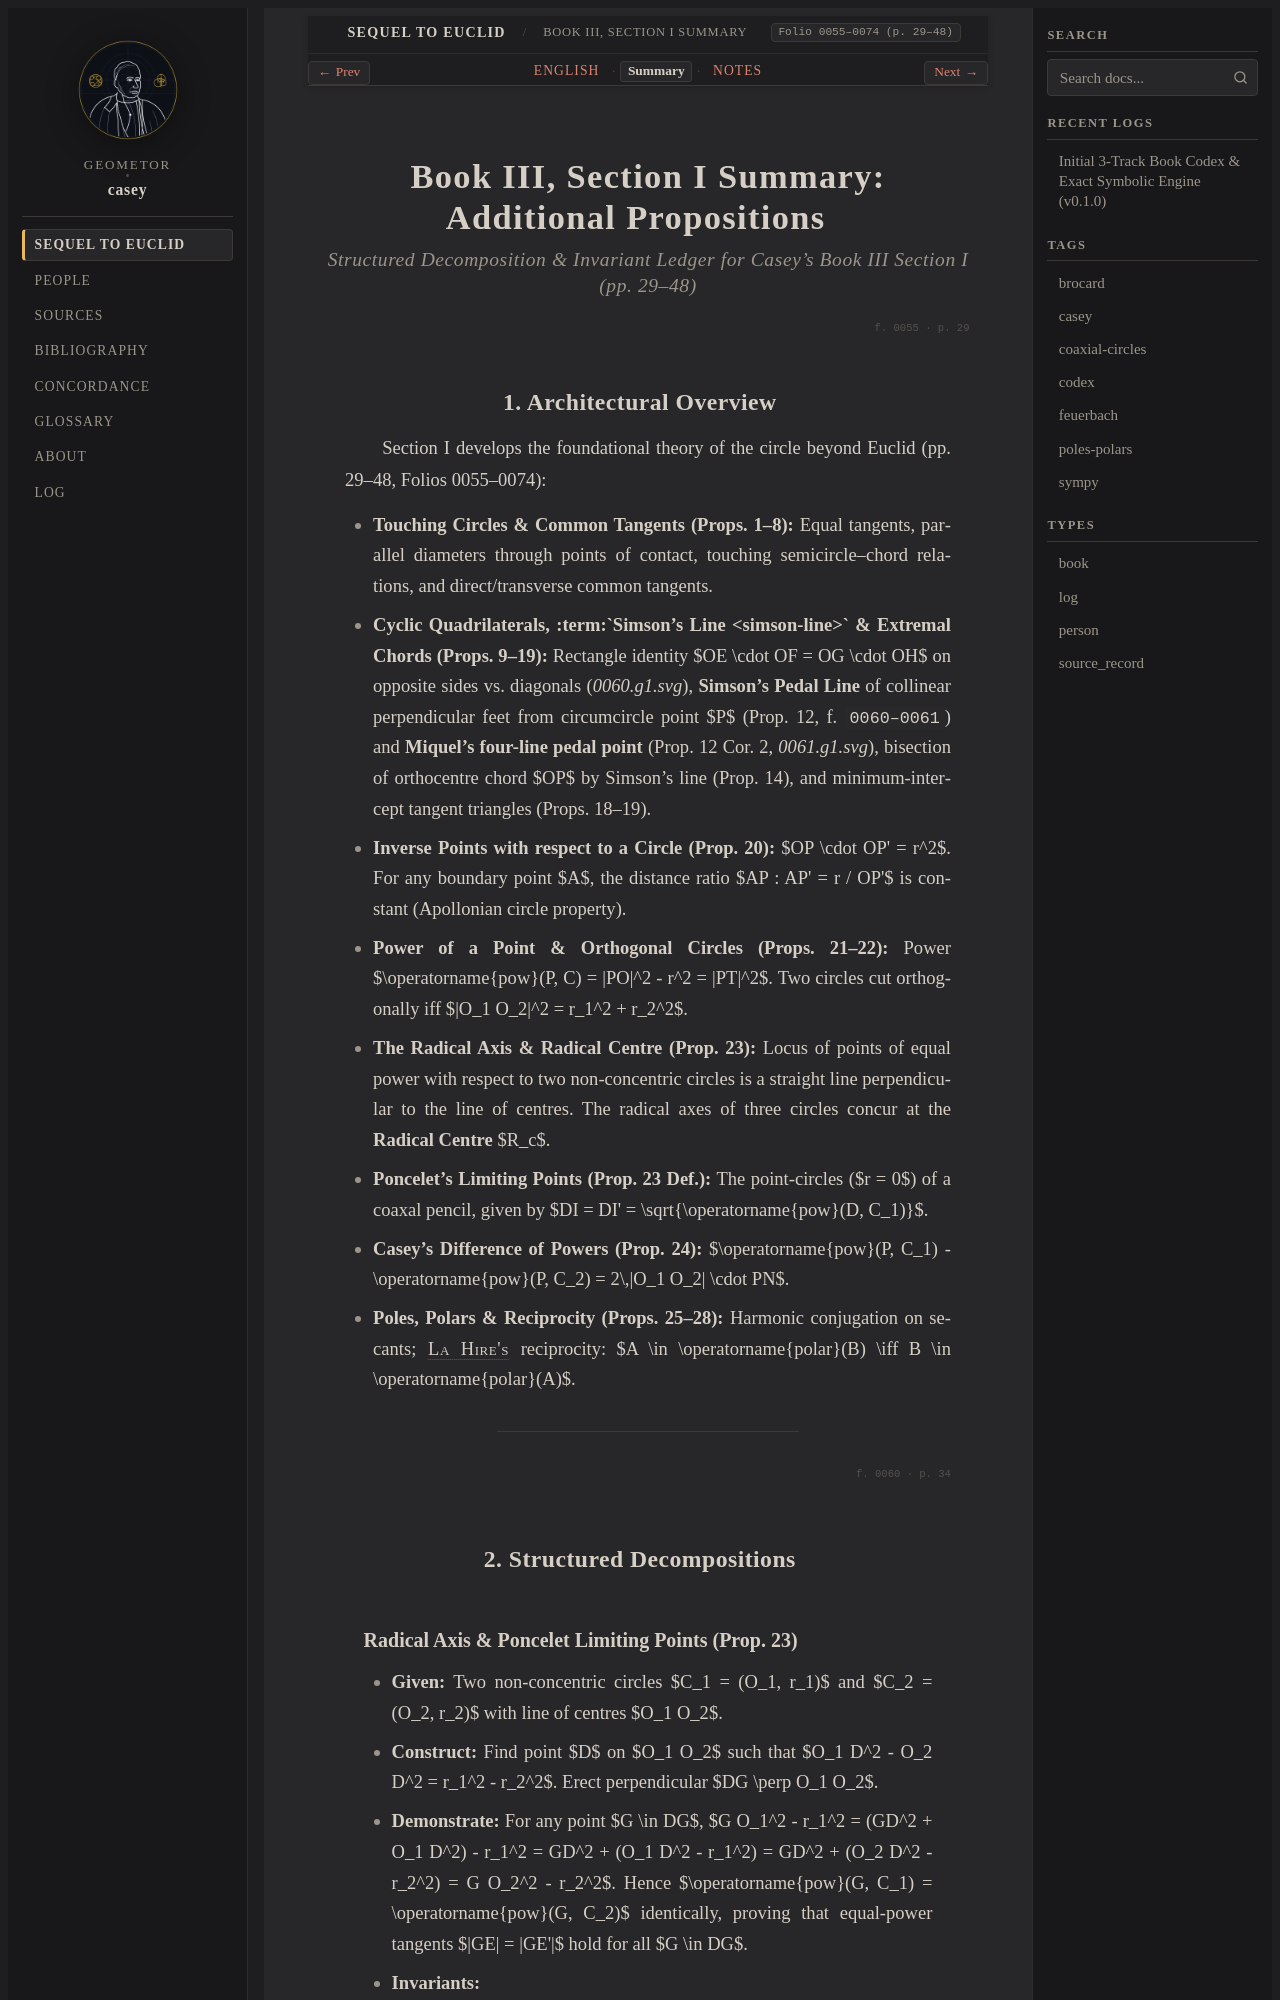

repository: geometor/casey · page: sequel_to_euclid/book_03/section_01-summary.html · generator: sphinx

:title: Book III, Section I Summary — Additional Propositions
:layout: book
:canonical_id: Book III, Section I Summary
:order: 1
:folio: 0055–0074 (p. 29–48)
:tracks: English: section_01-en | Summary: section_01-summary | Notes: section_01-notes

.. _casey-book-03-sec-01-summary:
.. _sequel-unit-2-summary:

Book III, Section I Summary: Additional Propositions
====================================================

.. rubric:: Structured Decomposition & Invariant Ledger for Casey's Book III Section I (pp. 29–48)

.. folio:: 0055
   :page: 29

1. Architectural Overview
-------------------------

Section I develops the foundational theory of the circle beyond Euclid (pp. 29–48, Folios 0055–0074):

* **Touching Circles & Common Tangents (Props. 1–8):** Equal tangents, parallel diameters through points of contact, touching semicircle–chord relations, and direct/transverse common tangents.
* **Cyclic Quadrilaterals, :term:`Simson's Line <simson-line>` & Extremal Chords (Props. 9–19):** Rectangle identity $OE \cdot OF = OG \cdot OH$ on opposite sides vs. diagonals (`0060.g1.svg`), **Simson's Pedal Line** of collinear perpendicular feet from circumcircle point $P$ (Prop. 12, f. ``0060–0061``) and **Miquel's four-line pedal point** (Prop. 12 Cor. 2, `0061.g1.svg`), bisection of orthocentre chord $OP$ by Simson's line (Prop. 14), and minimum-intercept tangent triangles (Props. 18–19).
* **Inverse Points with respect to a Circle (Prop. 20):** $OP \cdot OP' = r^2$. For any boundary point $A$, the distance ratio $AP : AP' = r / OP'$ is constant (Apollonian circle property).
* **Power of a Point & Orthogonal Circles (Props. 21–22):** Power $\operatorname{pow}(P, C) = |PO|^2 - r^2 = |PT|^2$. Two circles cut orthogonally iff $|O_1 O_2|^2 = r_1^2 + r_2^2$.
* **The Radical Axis & Radical Centre (Prop. 23):** Locus of points of equal power with respect to two non-concentric circles is a straight line perpendicular to the line of centres. The radical axes of three circles concur at the **Radical Centre** $R_c$.
* **Poncelet's Limiting Points (Prop. 23 Def.):** The point-circles ($r = 0$) of a coaxal pencil, given by $DI = DI' = \sqrt{\operatorname{pow}(D, C_1)}$.
* **Casey's Difference of Powers (Prop. 24):** $\operatorname{pow}(P, C_1) - \operatorname{pow}(P, C_2) = 2\,|O_1 O_2| \cdot PN$.
* **Poles, Polars & Reciprocity (Props. 25–28):** Harmonic conjugation on secants; :person:`La Hire's <la-hire>` reciprocity: $A \in \operatorname{polar}(B) \iff B \in \operatorname{polar}(A)$.

----

.. folio:: 0060
   :page: 34

2. Structured Decompositions
----------------------------
